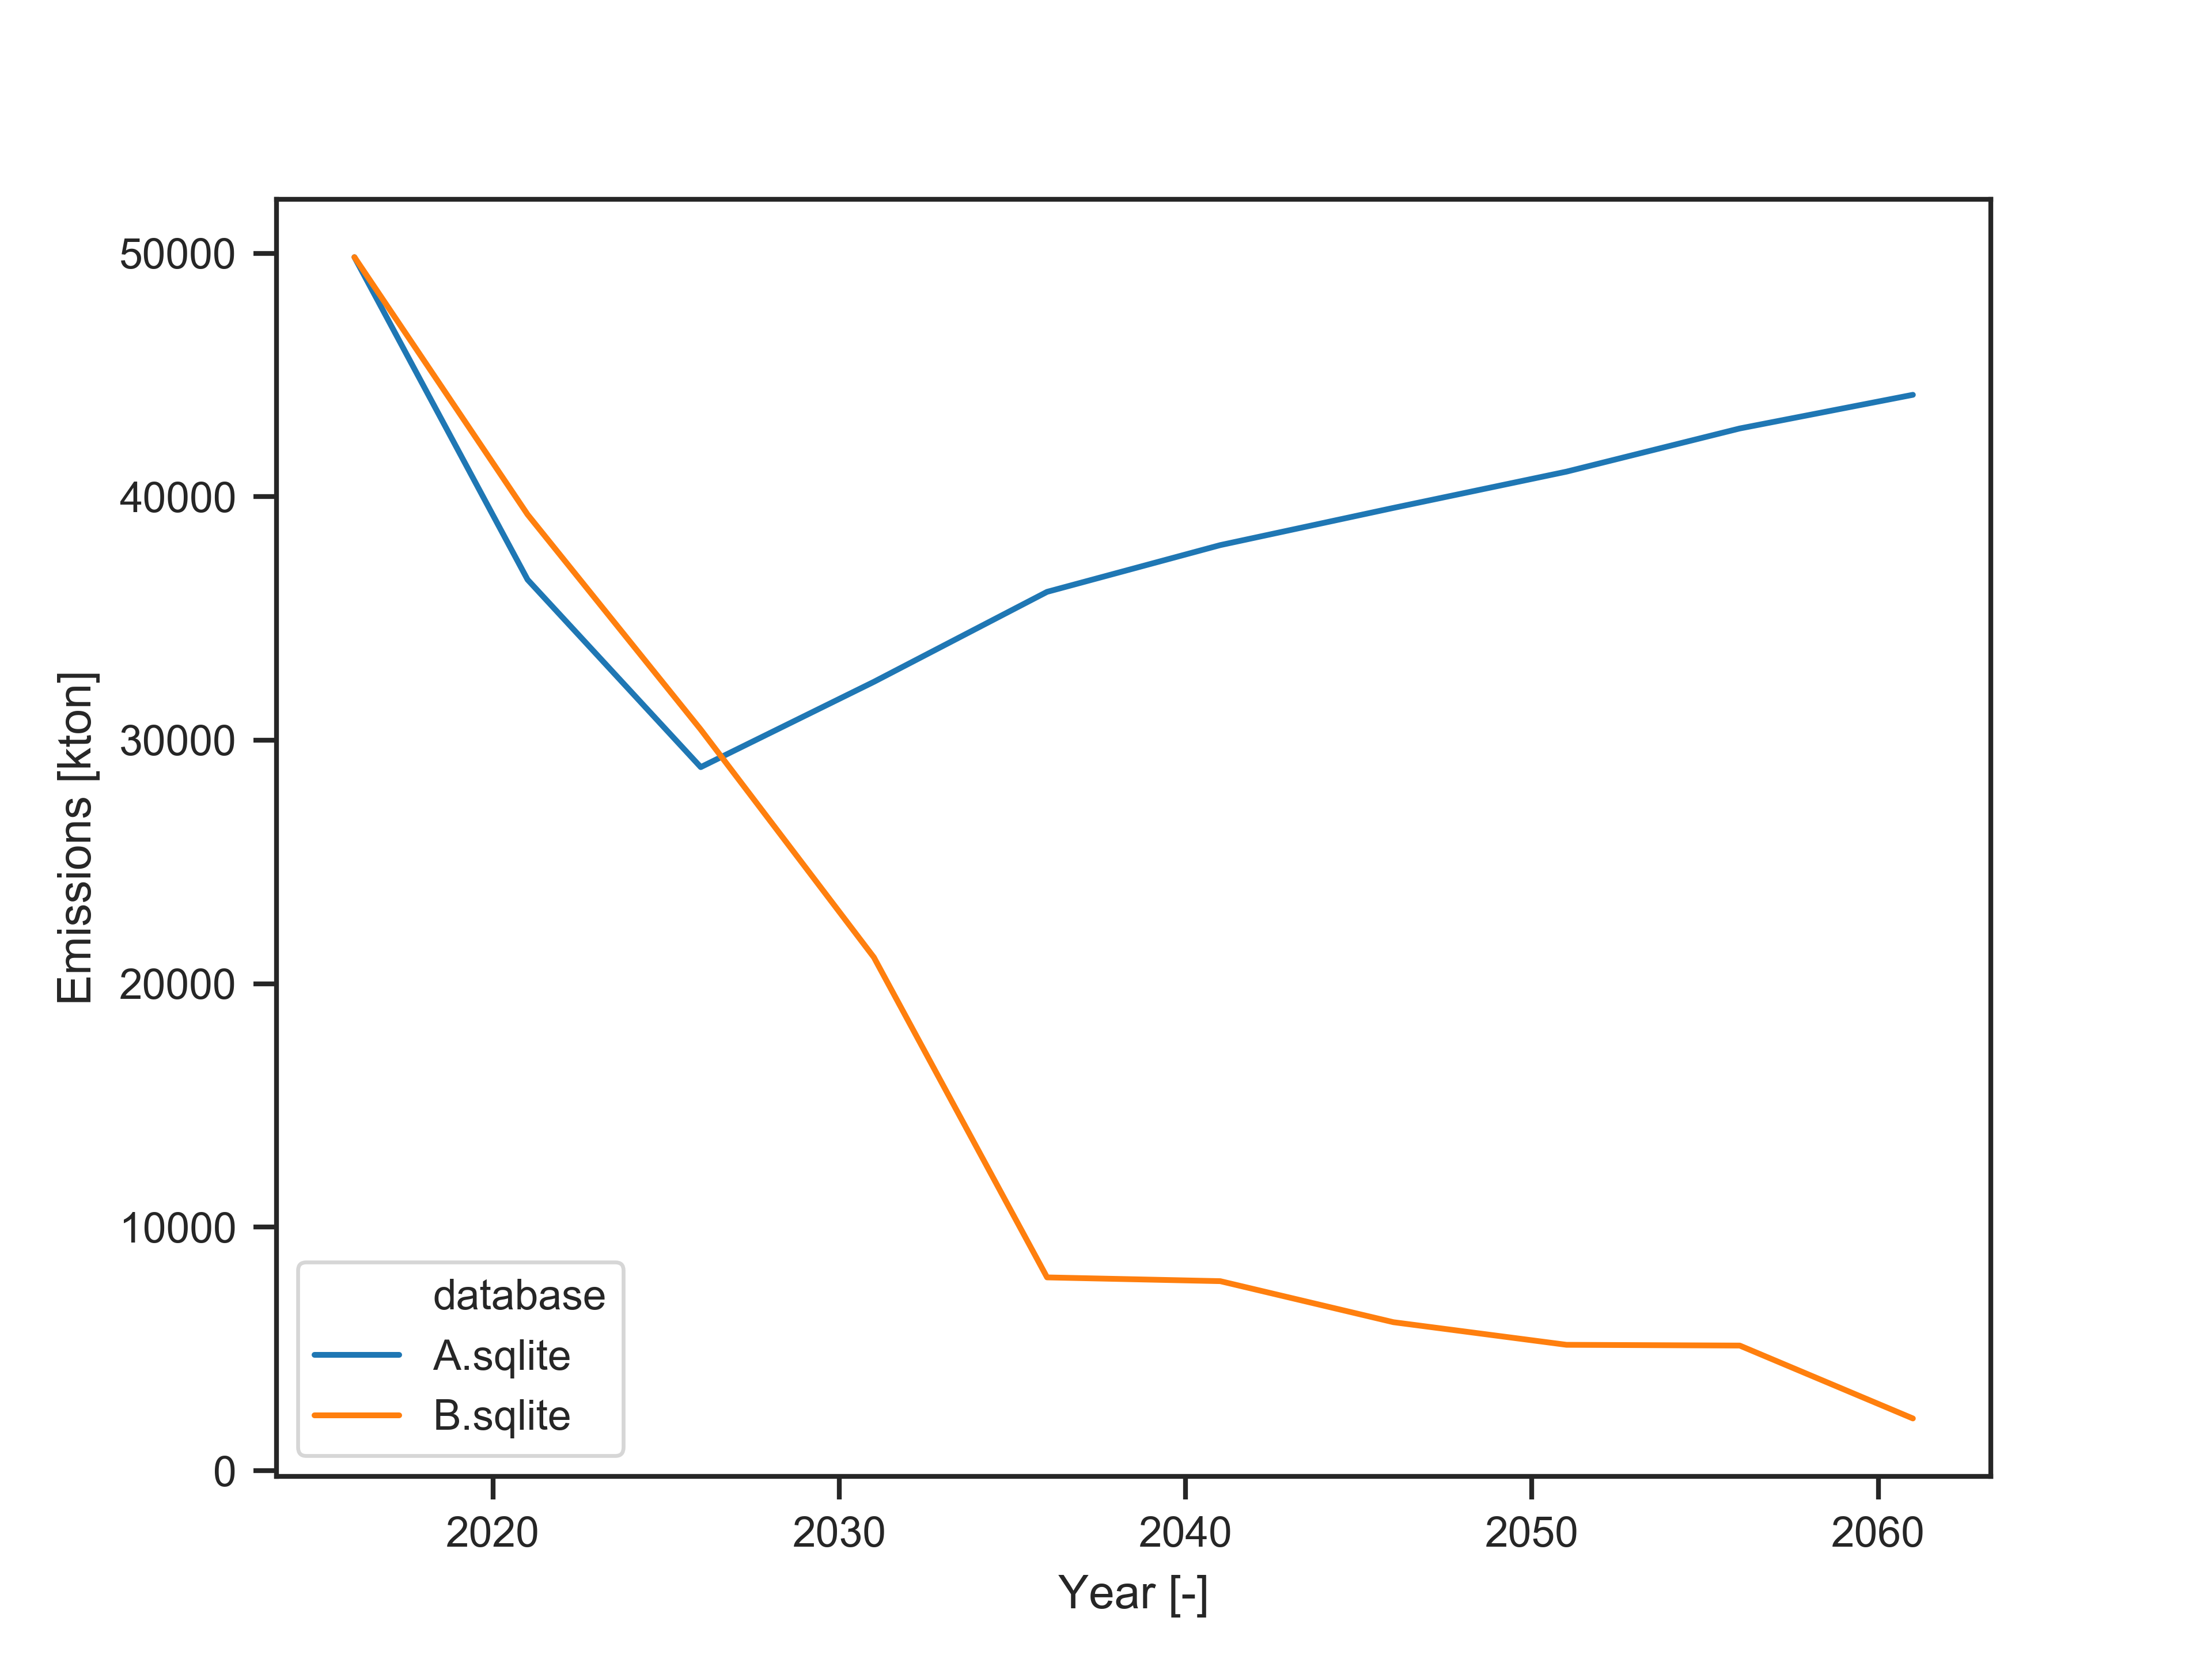

The data file committed next to this chart (first rows):
, database, scenario, 2016, 2021, 2026, 2031, 2036, 2041, 2046, 2051, 2056, 2061
0, A.sqlite, solve, 49838, 36593, 28893, 32397, 36092, 38011, 39539, 41029, 42802, 44185
1, B.sqlite, solve, 49838, 39268, 30437, 21080, 7938, 7783, 6098, 5169, 5138, 2145
